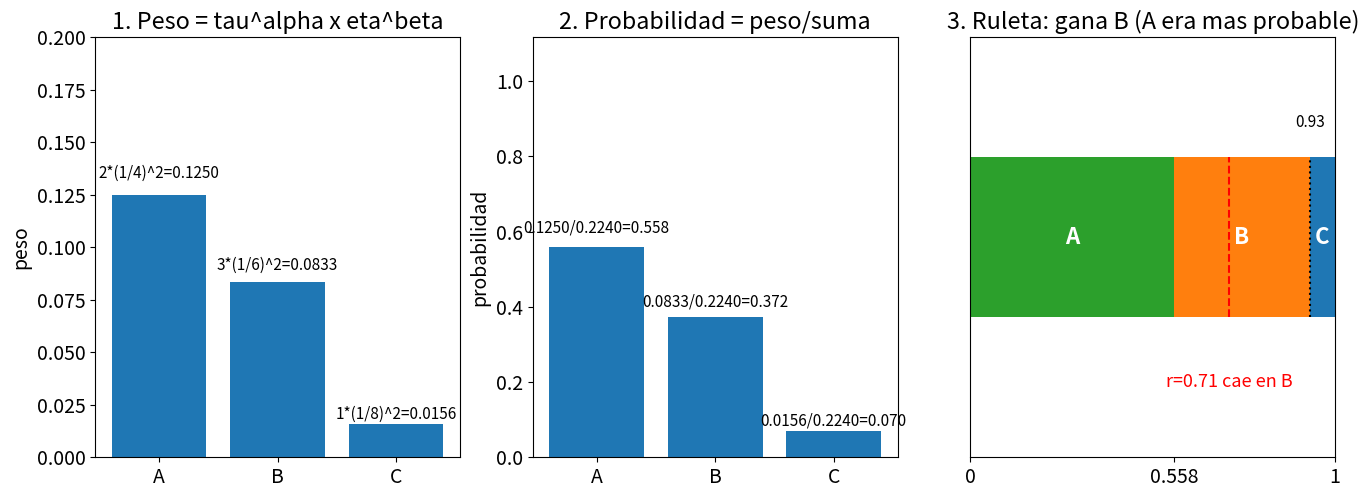

This chart was generated by the following Python code: (Note: this script raises an exception after producing the figure.)
"""Visualizacion de la regla de transicion p_ij^k con el ejemplo de clase.
Desde la ciudad actual hay 3 candidatas (alpha=1, beta=2):
  A: d=4, tau=2 | B: d=6, tau=3 | C: d=8, tau=1
Muestra: peso = tau^alpha * eta^beta por candidata, normalizacion y ruleta.
"""
import matplotlib.pyplot as plt

plt.rcParams.update({"font.size": 14})
ALPHA, BETA = 1, 2
dests = ["A", "B", "C"]
d = {"A": 4.0, "B": 6.0, "C": 8.0}
tau = {"A": 2.0, "B": 3.0, "C": 1.0}
eta = {k: 1.0 / d[k] for k in dests}
w = {k: (tau[k] ** ALPHA) * (eta[k] ** BETA) for k in dests}
S = sum(w.values())
p = {k: w[k] / S for k in dests}
print({k: (round(w[k], 4), round(p[k], 3)) for k in dests}, "suma =", round(S, 4))

fig, ax = plt.subplots(1, 3, figsize=(16, 6))
fig.subplots_adjust(top=0.82, bottom=0.12)

# 1. Pesos: tau^alpha * eta^beta (anotacion en una linea, con aire arriba)
x = range(3)
ax[0].bar(x, [w[k] for k in dests], tick_label=dests)
ax[0].set_ylim(0, max(w.values()) * 1.6)
for i, k in enumerate(dests):
    ax[0].text(i, w[k] * 1.05, f"{tau[k]:.0f}*(1/{d[k]:.0f})^2={w[k]:.4f}",
               ha="center", va="bottom", fontsize=11)
ax[0].set_title("1. Peso = tau^alpha x eta^beta")
ax[0].set_ylabel("peso")

# 2. Normalizacion: peso / suma
ax[1].bar(x, [p[k] for k in dests], tick_label=dests)
ax[1].set_ylim(0, max(p.values()) * 2.0)
for i, k in enumerate(dests):
    ax[1].text(i, p[k] * 1.05, f"{w[k]:.4f}/{S:.4f}={p[k]:.3f}",
               ha="center", va="bottom", fontsize=11)
ax[1].set_title("2. Probabilidad = peso/suma")
ax[1].set_ylabel("probabilidad")

# 3. Ruleta con r=0.71 -> elige B (etiqueta DEBAJO de la barra, lejos del titulo)
acum, colors = [0.0], ["#2ca02c", "#ff7f0e", "#1f77b4"]
for k in dests:
    acum.append(acum[-1] + p[k])
for i, k in enumerate(dests):
    ax[2].barh(0, p[k], left=acum[i], color=colors[i])
    ax[2].text(acum[i] + p[k] / 2, 0, k, ha="center", va="center",
               fontsize=16, color="white", weight="bold")
ax[2].plot([0.71, 0.71], [-0.4, 0.4], "r--")
ax[2].plot([acum[2], acum[2]], [-0.4, 0.4], "k:")
ax[2].text(0.71, -0.75, "r=0.71 cae en B", ha="center", fontsize=13, color="red")
ax[2].text(acum[2], 0.55, "0.93", ha="center", fontsize=11)
ax[2].set_xlim(0, 1)
ax[2].set_xticks([0, acum[1], 1.0])
ax[2].set_xticklabels(["0", f"{acum[1]:.3f}", "1"])
ax[2].set_ylim(-1.1, 1.0)
ax[2].set_yticks([])
ax[2].set_title("3. Ruleta: gana B (A era mas probable)")

plt.savefig("img/ruleta.png")
print("img/ruleta.png")
